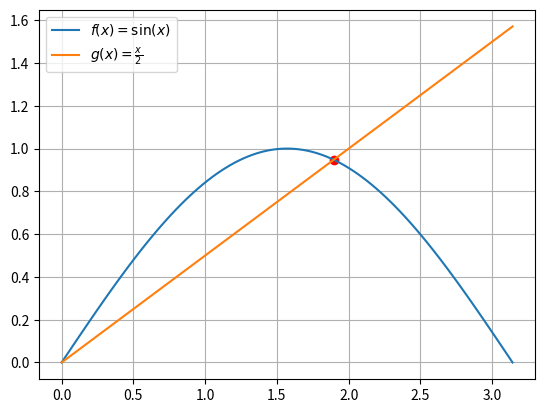

Write the Python code that produced this figure.
from scipy import constants

print(dir(constants))

print(f'elementary charge: e = {constants.elementary_charge} C')
print(f'electron mass: me = {constants.electron_mass} kg')

# convert proton mass to MeV
mp = constants.m_p # proton mass in kg
c = constants.speed_of_light # speed of light
MeV = 1e6 * constants.electron_volt # conversion factor J -> MeV

mp_MeV = mp * c**2 / MeV # convert from kg to MeV/c^2

print(f'proton mass: mp = {mp_MeV} MeV/c^2')

m_al, unit, uncertainty = constants.physical_constants['alpha particle mass']
print(f'mass of alpha particle: {m_al} {unit} (± {uncertainty} {unit})')

import matplotlib.pyplot as plt
import numpy as np
from scipy.optimize import root_scalar

# define function
def f(x):
    return np.sin(x) - x/2

sol = root_scalar(f, x0=2) # find root with initial guess x=2

solx = sol.root
soly = solx/2

x = np.linspace(0, np.pi, 100)
y = np.sin(x)

plt.plot(x, y, label=r'$f(x)=\sin(x)$')
plt.plot(x, x/2, label=r'$g(x)=\frac{x}{2}$')
plt.scatter(solx, soly, c='red')
plt.legend()
plt.grid()
plt.show()

from scipy.special import ndtr

print(f'A(0.5) = {ndtr(-0.2)}')

A = ndtr(1) - ndtr(-1) # area between x1 = -1 and x2 = +1
print(f'area between -1 and 1: A = {A}') # (corresponds to ± 1 standard deviation)

